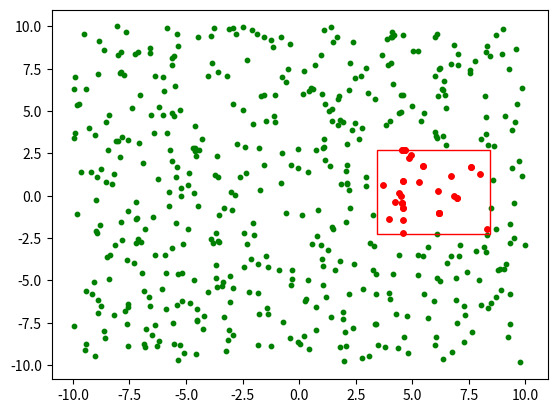

Recreate this plot in Python.
import numpy as np
import heapq
import matplotlib.pyplot as plt
from matplotlib.patches import Rectangle as Rect

# [redacted]
class Point:
    def __init__(self, x, y, data=None):
        self.x = x
        self.y = y
        self.data = data

    def __iter__(self):
        yield (self.x, self.y, self.data)
class Rectangle:
    """Creating a Rectangle."""

    def __init__(self, x, y, w, h):
        """Properties of the Rectangle."""
        self.x = x  # coordinates of corner
        self.y = y
        self.w = w  # width
        self.h = h  # height
        self.points = set()  # list to store the contained points

    def intersects(self, other: 'Rectangle') -> bool:

        return not ((other.x - other.w  >= self.x + self.w) or
                    (other.x + other.w  <= self.x - self.w) or
                    (other.y - other.h  >= self.y + self.h) or
                    (other.y + other.h  <= self.y - self.h) )


    def box(self):
        return [self.x, self.x + self.w, self.y, self.y + self.h]

    # To print boundary of this function
    def __repr__(self):
        return f'({self.x}, {self.y}, {self.w}, {self.h})'

    def get_rect(self, color='k'):
        return Rect((self.x, self.y), self.w, self.h, fill=False,
                    color=color)
    def area(self):
        return self.w * self.h

    def __lt__(self, nxt):
        return self.area() < nxt.area()

    def contains(self, point):
        check_x = self.x <= point.x <= self.x + self.w
        check_y = self.y <= point.y <= self.y + self.h
        return check_x and check_y

    def insert(self, point):
        if not self.contains(point):
            return False

        self.points.add(point)
        return True

class QuadTree:
    """Creating a quadtree."""

    def __init__(self, boundary, capacity):
        """Properties for a quadtree."""
        self.boundary = boundary  # object of class Rectangle
        self.capacity = capacity  # 4
        self.divided = False  # to check if the tree is divided or not
        self.northeast = None
        self.southeast = None
        self.northwest = None
        self.southwest = None


    def subdivide(self):
        """Dividing the quadtree into four sections."""
        x, y, w, h = self.boundary.x, self.boundary.y, self.boundary.w, self.boundary.h

        north_east = Rectangle(x + w / 2, y, w / 2, h / 2)
        self.northeast = QuadTree(north_east, self.capacity)

        south_east = Rectangle(x + w / 2, y + h / 2, w / 2, h / 2)
        self.southeast = QuadTree(south_east, self.capacity)

        south_west = Rectangle(x, y + h / 2, w / 2, h / 2)
        self.southwest = QuadTree(south_west, self.capacity)

        north_west = Rectangle(x, y, w / 2, h / 2)
        self.northwest = QuadTree(north_west, self.capacity)
        self.divided = True

        for i in self.boundary.points:
            self.northeast.insert(i)
            self.southeast.insert(i)
            self.northwest.insert(i)
            self.southwest.insert(i)

    def insert(self, point):
        # If this major rectangle does not contain the point no need to check subdivided rectangle
        if not self.boundary.contains(point):
            return

        if len(self.boundary.points) < self.capacity:
            self.boundary.insert(point)  # add the point to the list if the length is less than capacity
        else:
            if not self.divided:
                self.subdivide()

            self.northeast.insert(point)
            self.southeast.insert(point)
            self.southwest.insert(point)
            self.northwest.insert(point)

    def query(self, range:Rectangle, found:list=[]):
        if not self.boundary.intersects(range):
            return found
        else:
            for p in self.boundary.points:
                if range.contains(p):
                    found.append(p)
        if self.divided:
            self.northeast.query(range, found)
            self.southeast.query(range, found)
            self.southwest.query(range, found)
            self.northwest.query(range, found)
        return found

    def sortedRect(self, rect:list=[]):
        if(self.divided):
            self.northeast.sortedRect(rect)
            self.southeast.sortedRect(rect)
            self.southwest.sortedRect(rect)
            self.northwest.sortedRect(rect)
        else:
            heapq.heappush(rect, self.boundary)
        return rect





if __name__ == '__main__':
    xy = np.random.uniform(low=-10, high=10, size=(500, 2))
    txy = np.random.uniform(low=-5, high=5, size=(1, 2))
    boundary = Rectangle(-10, -10, 20, 20)
    test_boundary = Rectangle(txy[0, 0], txy[0, 1], 5, 5)
    tree = QuadTree(boundary, 8)
    for point in xy:
        tree.insert(Point(point[0], point[1]))


    plt.cla()
    ax = plt.gca()
    plt.scatter(xy[:,0], xy[:, 1], c='g', s=10)
    ax.add_patch(test_boundary.get_rect('r'))
    points = tree.query(test_boundary)
    X = [p.x for p in points]
    Y = [p.y for p in points]
    plt.scatter(X, Y, c='r', s=15)
    # for rect in tree.sortedRect():
    #     ax.add_patch(rect.get_rect())

    print('finish')
    plt.show()